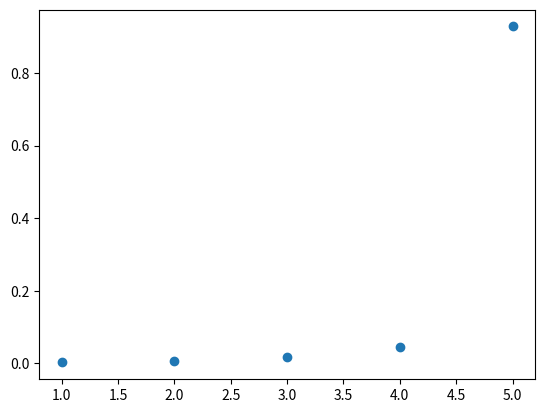

This chart was generated by the following Python code:
import matplotlib.pyplot as plt
import numpy as np

def softmax(a) :
    exp_a = np.exp(a)
    sum_exp_a = np.sum(exp_a)
    return exp_a / sum_exp_a

y = np.array([4, 5.0, 6.0, 7.0, 10.0])
softmaxed = softmax(y)

print('소프트맥스 취하기 전:', y)
print('소프트맥스 취한 후', softmaxed)
print('소프트맥스 결과 합', np.sum(softmaxed))

plt.scatter([1, 2, 3, 4, 5], softmaxed)
plt.show()